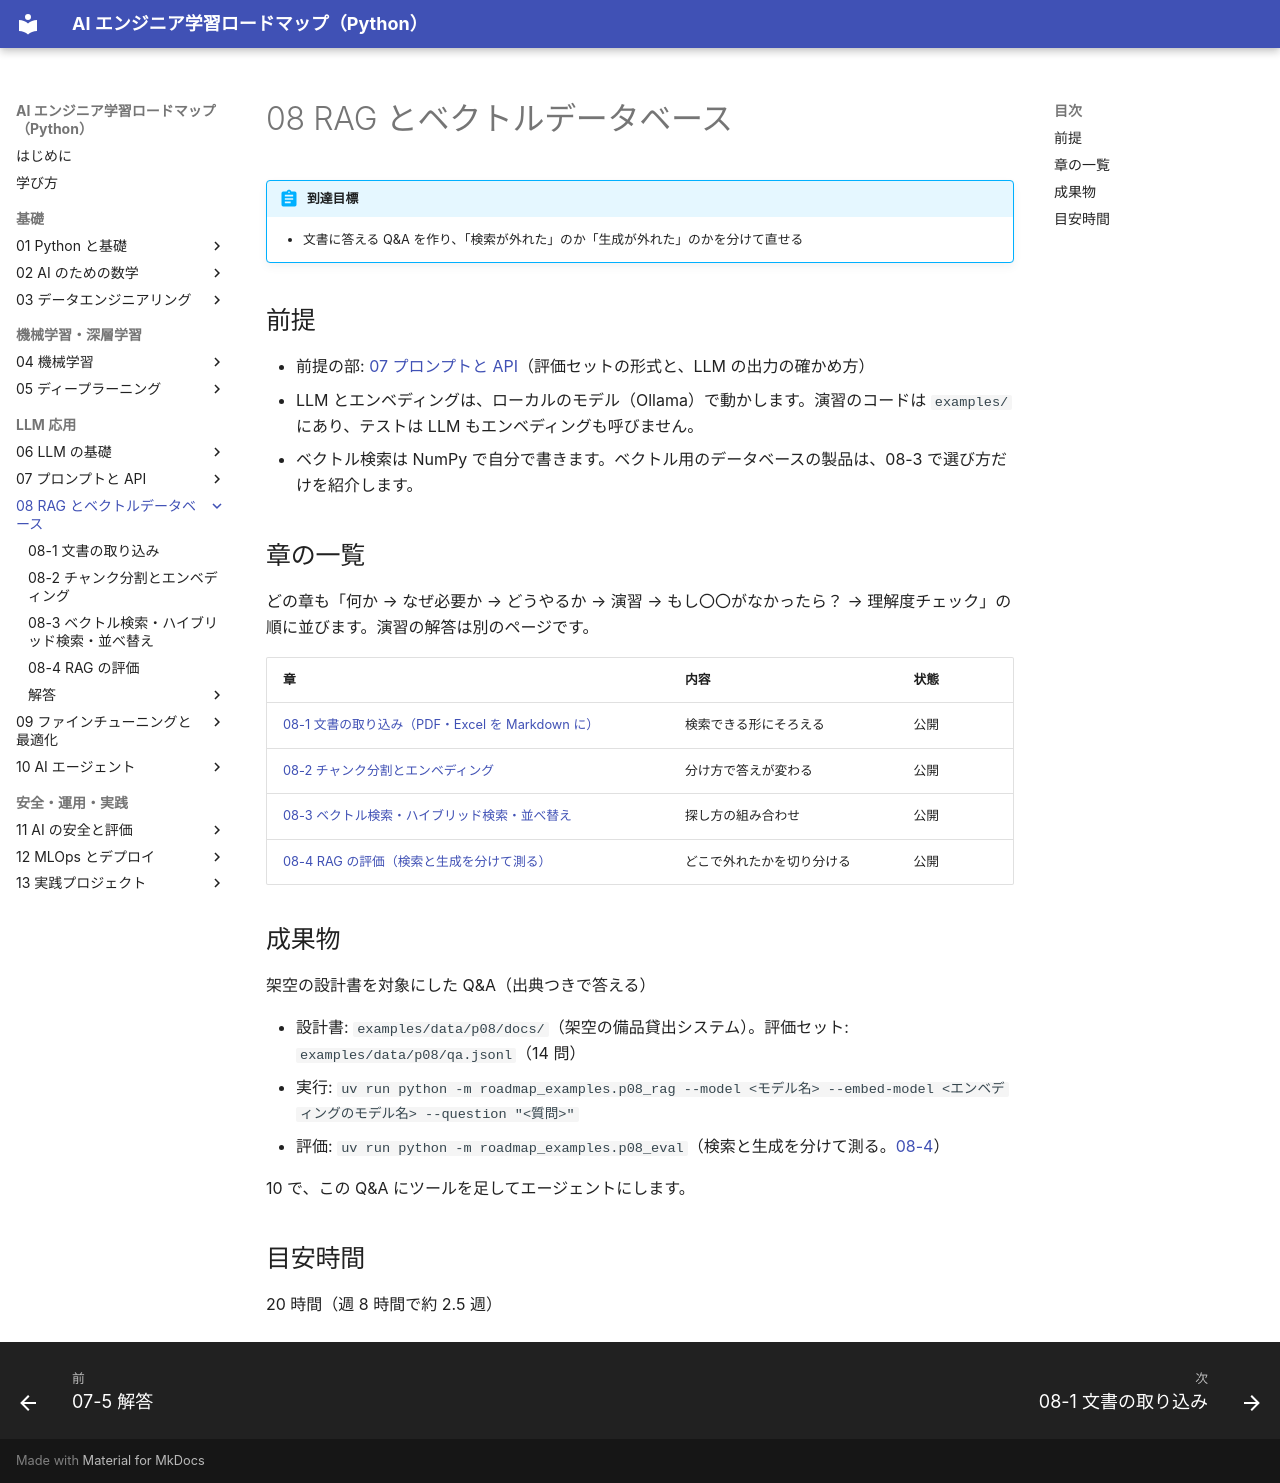

repository: shoyo-maya-bot/ai-engineer-roadmap · page: 08-rag/index.html · generator: mkdocs

# 08 RAG とベクトルデータベース

!!! abstract "到達目標"
    - 文書に答える Q&A を作り、「検索が外れた」のか「生成が外れた」のかを分けて直せる

## 前提

- 前提の部: [07 プロンプトと API](../07-prompt-api/index.md)（評価セットの形式と、LLM の出力の確かめ方）
- LLM とエンベディングは、ローカルのモデル（Ollama）で動かします。演習のコードは `examples/` にあり、テストは LLM もエンベディングも呼びません。
- ベクトル検索は NumPy で自分で書きます。ベクトル用のデータベースの製品は、08-3 で選び方だけを紹介します。

## 章の一覧

どの章も「何か → なぜ必要か → どうやるか → 演習 → もし〇〇がなかったら？ → 理解度チェック」の順に並びます。演習の解答は別のページです。

| 章 | 内容 | 状態 |
|---|---|---|
| [08-1 文書の取り込み（PDF・Excel を Markdown に）](08-1-ingest.md) | 検索できる形にそろえる | 公開 |
| [08-2 チャンク分割とエンベディング](08-2-chunk-embedding.md) | 分け方で答えが変わる | 公開 |
| [08-3 ベクトル検索・ハイブリッド検索・並べ替え](08-3-search.md) | 探し方の組み合わせ | 公開 |
| [08-4 RAG の評価（検索と生成を分けて測る）](08-4-rag-eval.md) | どこで外れたかを切り分ける | 公開 |

## 成果物

架空の設計書を対象にした Q&A（出典つきで答える）

- 設計書: `examples/data/p08/docs/`（架空の備品貸出システム）。評価セット: `examples/data/p08/qa.jsonl`（14 問）
- 実行: `uv run python -m roadmap_examples.p08_rag --model <モデル名> --embed-model <エンベディングのモデル名> --question "<質問>"`
- 評価: `uv run python -m roadmap_examples.p08_eval`（検索と生成を分けて測る。[08-4](08-4-rag-eval.md)）

10 で、この Q&A にツールを足してエージェントにします。

## 目安時間

20 時間（週 8 時間で約 2.5 週）
